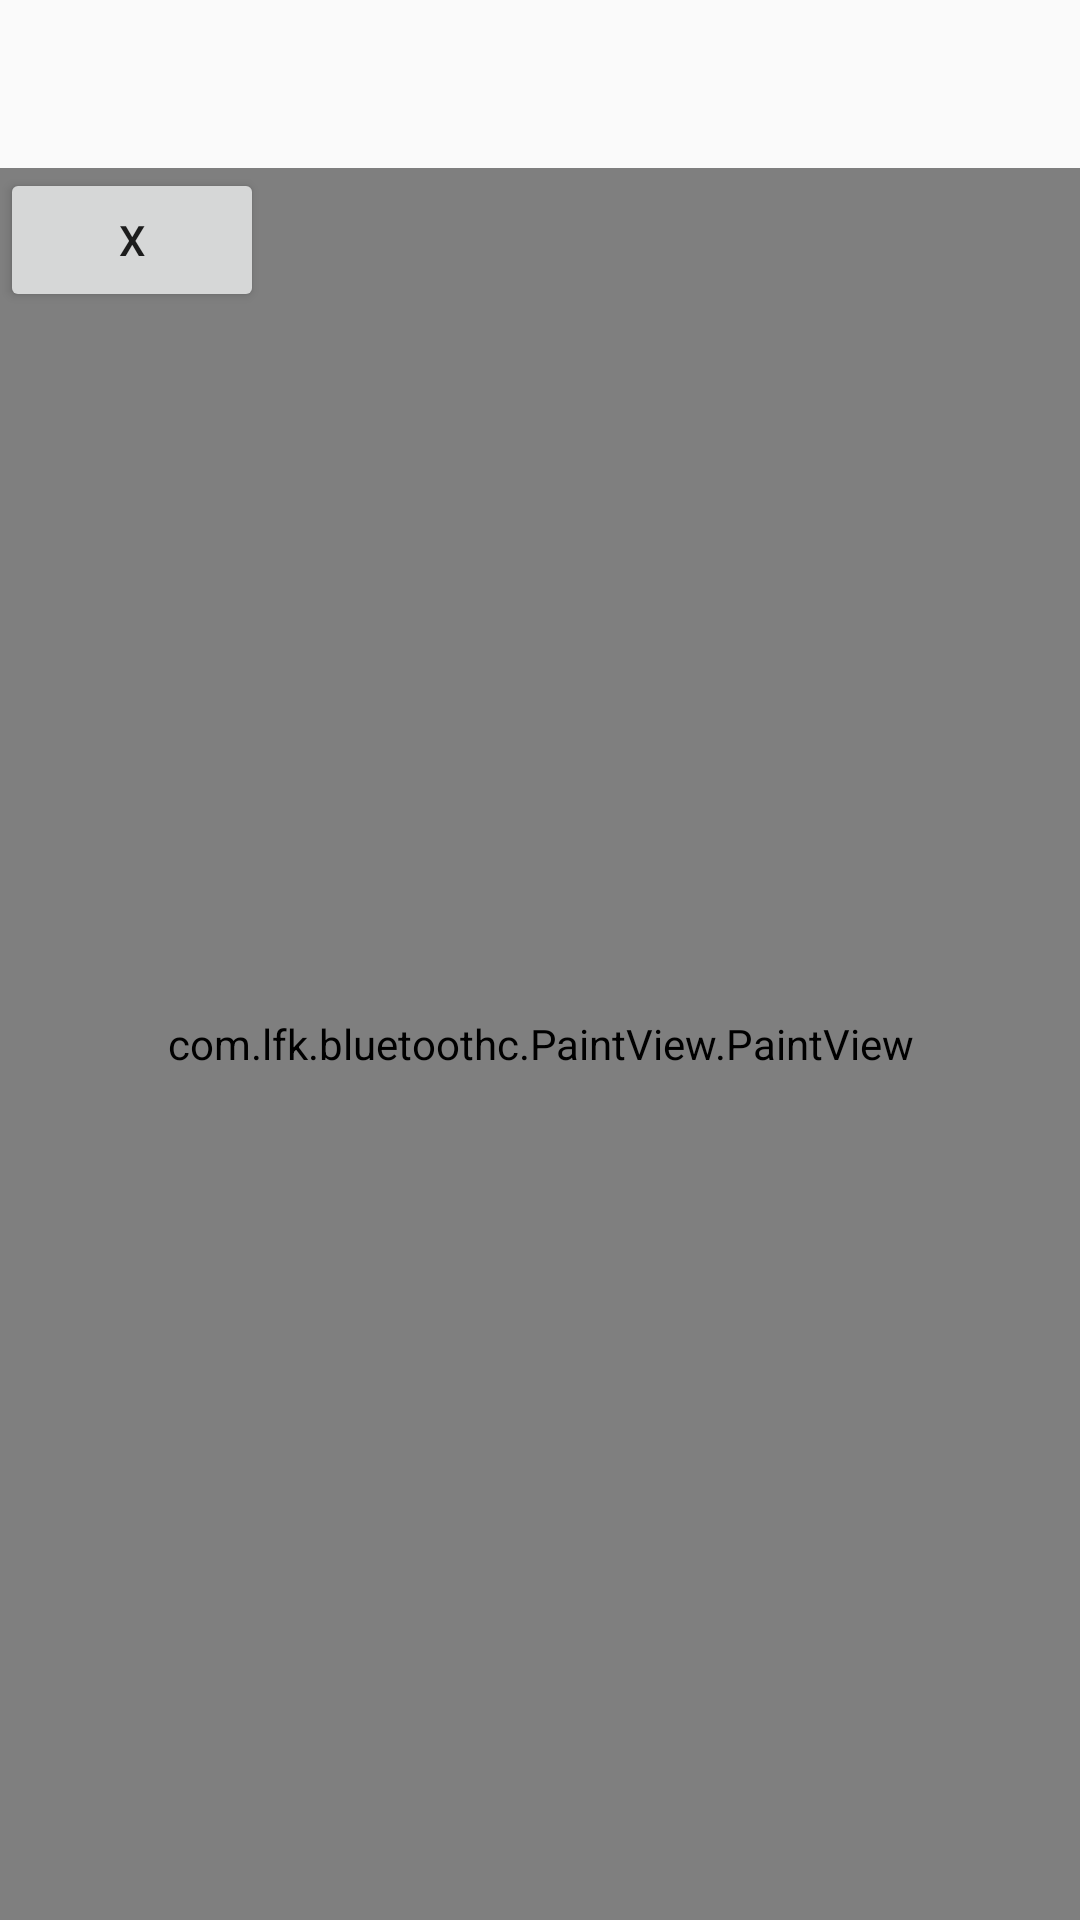

The Android layout XML behind this screen, and the referenced resources:
<!-- AndroidManifest.xml: application theme AppTheme -->
<!-- res/layout/main.xml -->
<?xml version="1.0" encoding="utf-8"?>
<RelativeLayout
    xmlns:android="http://schemas.android.com/apk/res/android"
    android:fitsSystemWindows="true"
    android:clipToPadding="false"
    android:id="@+id/linear"
    android:layout_width="match_parent"
    android:layout_height="match_parent">
    <android.support.v7.widget.Toolbar
        android:id="@+id/main_toolbar"
        android:layout_width="match_parent"
        android:layout_height="wrap_content" />
    <com.lfk.bluetoothc.PaintView.PaintView
        android:id="@+id/paint"
        android:layout_below="@+id/main_toolbar"
        android:layout_width="match_parent"
        android:layout_height="match_parent" />
    <Button
        android:layout_below="@+id/main_toolbar"
        android:text="X"
        android:id="@+id/clear"
        android:layout_width="wrap_content"
        android:layout_height="wrap_content" />
</RelativeLayout>
<!-- resources referenced by this layout -->
<resources>
  <style name="AppTheme" parent="Theme.AppCompat.Light.NoActionBar">
          
          <item name="android:actionButtonStyle">@style/Theme.AppCompat.NoActionBar</item>
          <item name="android:actionMenuTextAppearance">@style/Theme.AppCompat.NoActionBar</item>
      </style>
</resources>
